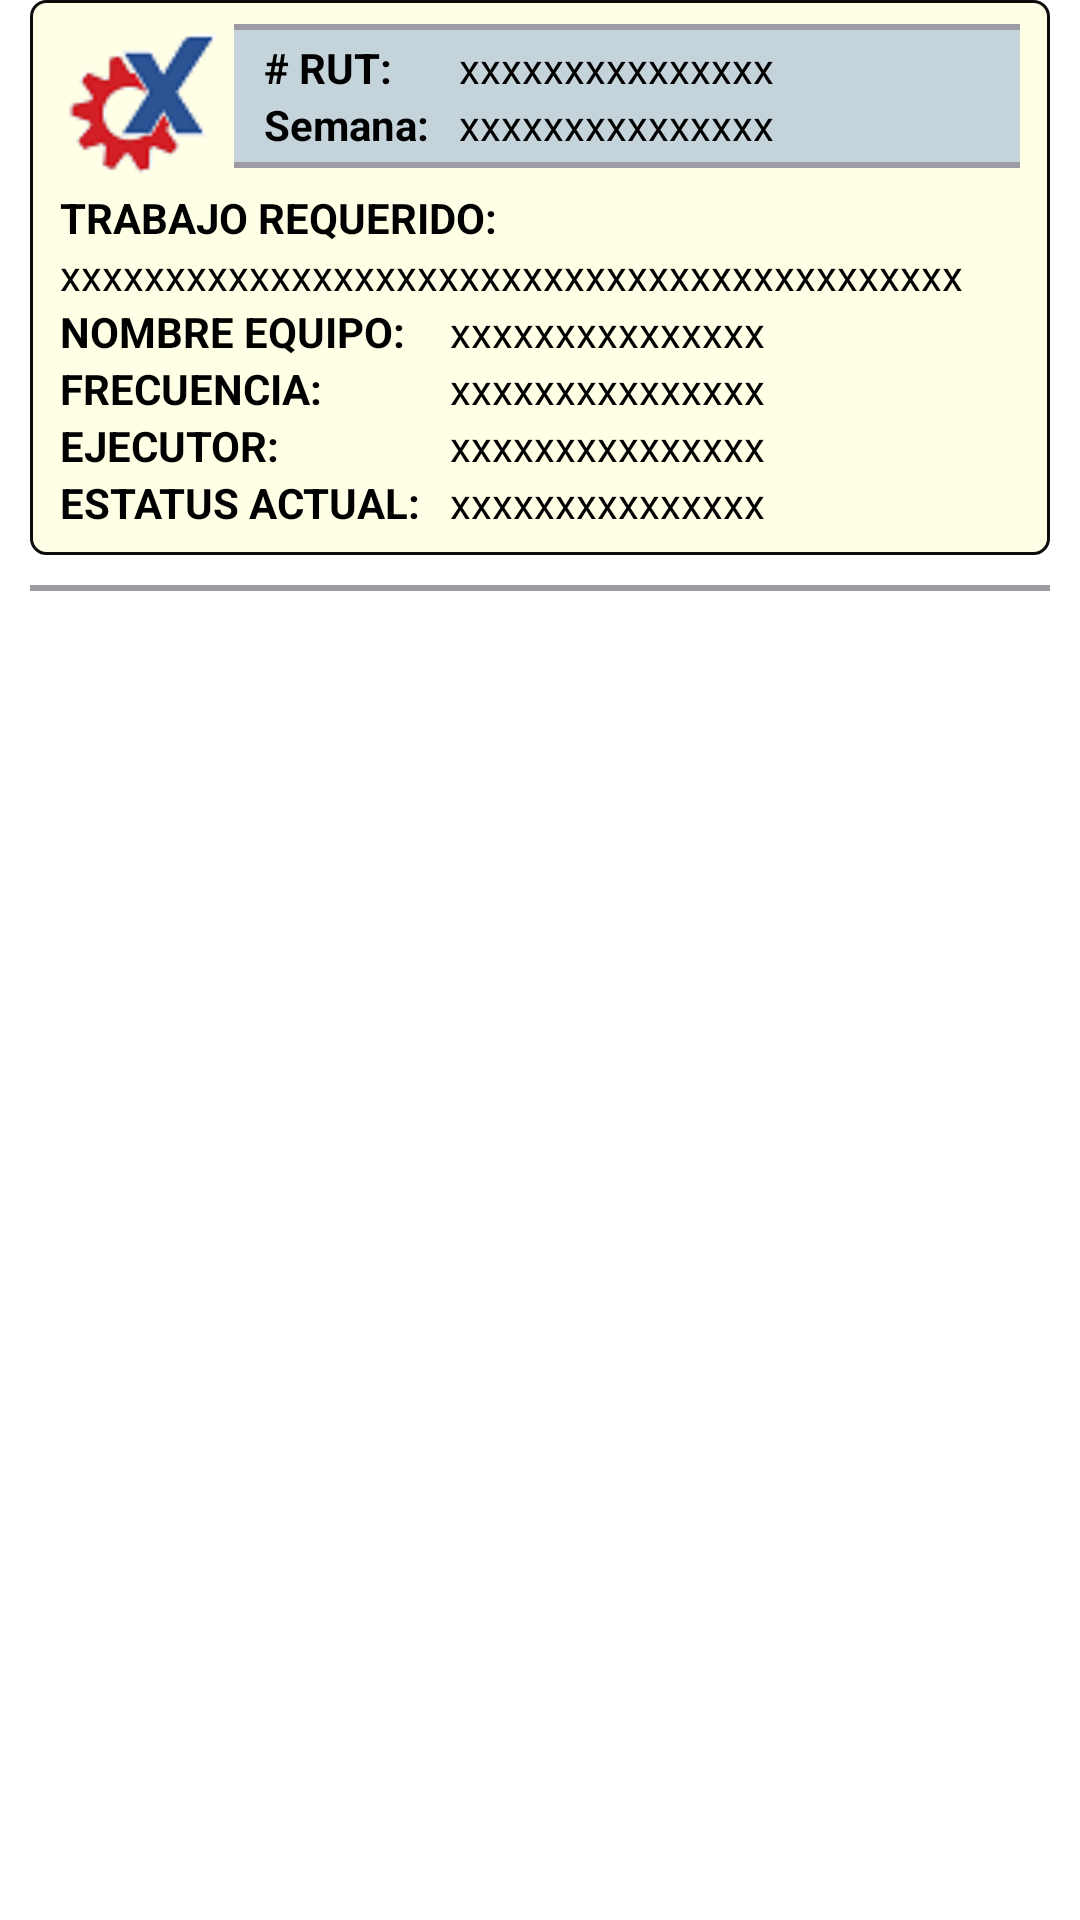

Layout XML and referenced resources for this Android screen:
<!-- AndroidManifest.xml: application theme Theme.MantprevProaces2 -->
<!-- res/layout/lrf_rutinas.xml -->
<?xml version="1.0" encoding="utf-8"?>
<RelativeLayout
    xmlns:android="http://schemas.android.com/apk/res/android"
    xmlns:app="http://schemas.android.com/apk/res-auto"
    android:layout_width="match_parent"
    android:layout_height="match_parent"
    android:layout_marginTop="10dp">

    <RelativeLayout
        android:id="@+id/relativeLayout2"
        android:layout_width="match_parent"
        android:layout_height="wrap_content"
        android:layout_marginStart="10dp"
        android:layout_marginEnd="10dp"
        android:background="@drawable/background_ruts">

        <LinearLayout
            android:id="@+id/linearLayout1"
            android:layout_width="match_parent"
            android:layout_height="wrap_content"
            android:orientation="horizontal">

            <ImageView
                android:id="@+id/ivImagen"
                android:layout_width="55dp"
                android:layout_height="55dp"
                android:layout_marginEnd="3dp"
                app:srcCompat="@drawable/logo_mantprev2" />

            <LinearLayout
                android:layout_width="75dp"
                android:layout_height="wrap_content"
                android:orientation="vertical"
                android:background="@drawable/style_background_layout">

                <View
                    android:layout_width="match_parent"
                    android:layout_height="2dp"
                    android:background="#9E9CA2"/>

                <TextView
                    android:id="@+id/tvNumRut"
                    android:layout_width="150dp"
                    android:layout_height="wrap_content"
                    android:text="@string/headNumRut"
                    android:textColor="@color/black"
                    android:textStyle="bold"
                    android:layout_marginStart="10dp"
                    android:layout_marginTop="3dp"
                    android:textSize="14sp"/>

                <TextView
                    android:layout_width="match_parent"
                    android:layout_height="wrap_content"
                    android:text="@string/headSemana"
                    android:textColor="@color/black"
                    android:textStyle="bold"
                    android:layout_marginStart="10dp"
                    android:textSize="14sp" />

                <View
                    android:layout_width="match_parent"
                    android:layout_height="2dp"
                    android:layout_marginTop="3dp"
                    android:background="#9E9CA2"/>

            </LinearLayout>

            <LinearLayout
                android:layout_width="match_parent"
                android:layout_height="wrap_content"
                android:orientation="vertical"
                android:background="@drawable/style_background_layout">

                <View
                    android:layout_width="match_parent"
                    android:layout_height="2dp"
                    android:background="#9E9CA2"/>

                <TextView
                    android:id="@+id/tvNumOTInfo"
                    android:layout_width="match_parent"
                    android:layout_height="wrap_content"
                    android:text="@string/lrFile01"
                    android:textColor="@color/black"
                    android:layout_marginTop="3dp"
                    android:textSize="14sp"/>

                <TextView
                    android:id="@+id/tvSemRut"
                    android:layout_width="match_parent"
                    android:layout_height="wrap_content"
                    android:text="@string/lrFile01"
                    android:textColor="@color/black"
                    android:textSize="14sp" />

                <View
                    android:layout_width="match_parent"
                    android:layout_height="2dp"
                    android:layout_marginTop="3dp"
                    android:background="#9E9CA2"/>
            </LinearLayout>

        </LinearLayout>

        <TextView
            android:id="@+id/tvTrabSolicLabel"
            android:layout_width="match_parent"
            android:layout_height="wrap_content"
            android:text="@string/headTrabajo"
            android:textColor="@color/black"
            android:textSize="14sp"
            android:textStyle="bold"
            android:layout_below="@+id/linearLayout1"/>

        <TextView
            android:id="@+id/tvTrabRut"
            android:layout_width="match_parent"
            android:layout_height="wrap_content"
            android:layout_below="@+id/tvTrabSolicLabel"
            android:text="@string/lrFile02"
            android:textColor="@color/black"
            android:textSize="14sp" />

        <LinearLayout
            android:id="@+id/linearLayout2"
            android:layout_width="130dp"
            android:layout_height="wrap_content"
            android:orientation="vertical"
            android:layout_below="@+id/tvTrabRut">

            <TextView
                android:layout_width="match_parent"
                android:layout_height="wrap_content"
                android:text="@string/tblHeadNombEquip"
                android:textColor="@color/black"
                android:textStyle="bold"
                android:textSize="14sp" />

            <TextView
                android:layout_width="match_parent"
                android:layout_height="wrap_content"
                android:text="@string/headFrecRut"
                android:textColor="@color/black"
                android:textStyle="bold"
                android:textSize="14sp" />

            <TextView
                android:layout_width="match_parent"
                android:layout_height="wrap_content"
                android:text="@string/tbHeadEjecutor"
                android:textColor="@color/black"
                android:textStyle="bold"
                android:textSize="14sp" />

            <TextView
                android:layout_width="match_parent"
                android:layout_height="wrap_content"
                android:text="@string/tblHeadStatusOT"
                android:textColor="@color/black"
                android:textStyle="bold"
                android:textSize="14sp" />

        </LinearLayout>

        <LinearLayout
            android:id="@+id/linearLayout3"
            android:layout_width="match_parent"
            android:layout_height="wrap_content"
            android:orientation="vertical"
            android:layout_below="@+id/tvTrabRut"
            android:layout_toEndOf="@+id/linearLayout2">

            <TextView
                android:id="@+id/tvNombreEquipo"
                android:layout_width="match_parent"
                android:layout_height="wrap_content"
                android:text="@string/lrFile01"
                android:textColor="@color/black"
                android:textSize="14sp" />

            <TextView
                android:id="@+id/tvFrecuencia"
                android:layout_width="match_parent"
                android:layout_height="wrap_content"
                android:text="@string/lrFile01"
                android:textColor="@color/black"
                android:textSize="14sp" />

            <TextView
                android:id="@+id/tvEjecutor"
                android:layout_width="match_parent"
                android:layout_height="wrap_content"
                android:text="@string/lrFile01"
                android:textColor="@color/black"
                android:textSize="14sp" />

            <TextView
                android:id="@+id/tvEstatuaAct"
                android:layout_width="match_parent"
                android:layout_height="wrap_content"
                android:text="@string/lrFile01"
                android:textColor="@color/black"
                android:textSize="14sp" />

        </LinearLayout>

    </RelativeLayout>

    <View
        android:layout_width="match_parent"
        android:layout_height="2dp"
        android:layout_margin="10dp"
        android:layout_marginTop="10dp"
        android:background="#9E9CA2"
        android:layout_below="@+id/relativeLayout2"/>


</RelativeLayout>
<!-- resources referenced by this layout -->
<resources>
  <color name="black">#FF000000</color>
  <!-- drawable background_ruts (drawable) -->
  <?xml version="1.0" encoding="utf-8"?>
  <shape xmlns:android="http://schemas.android.com/apk/res/android" android:shape="rectangle" >
  
      <solid android:color="#ffffe6" />
  
      <corners android:radius="5dp"/>
  
      <stroke android:width="1dip" android:color="#0D0D0D" />
  
      <padding android:bottom="8dp" android:left="10dp" android:right="10dp" android:top="8dp"/>
  
  </shape>
  <!-- drawable logo_mantprev2: png bitmap (drawable, 2800 bytes) -->
  <!-- drawable style_background_layout (drawable) -->
  <?xml version="1.0" encoding="utf-8"?>
  <shape
      xmlns:android="http://schemas.android.com/apk/res/android"
      android:shape="rectangle" >
  
      <solid android:color="#C5D3DA" />
  
      <stroke android:width="1dip" android:color="#C5D3DA"/>
  
  </shape>
  <string name="headFrecRut">FRECUENCIA:</string>
  <string name="headNumRut"># RUT:</string>
  <string name="headSemana">Semana:</string>
  <string name="headTrabajo">TRABAJO REQUERIDO:</string>
  <string name="lrFile01">xxxxxxxxxxxxxxx</string>
  <string name="lrFile02">xxxxxxxxxxxxxxxxxxxxxxxxxxxxxxxxxxxxxxxxxxx</string>
  <string name="tbHeadEjecutor">EJECUTOR:</string>
  <string name="tblHeadNombEquip">NOMBRE EQUIPO:</string>
  <string name="tblHeadStatusOT">ESTATUS ACTUAL:</string>
  <style name="Theme.MantprevProaces2" parent="Theme.MaterialComponents.DayNight.DarkActionBar">
          
          <item name="colorPrimary">#0066cc</item>
          <item name="colorPrimaryVariant">#0066cc</item>
          <item name="colorOnPrimary">@color/white</item>
          
          <item name="colorSecondary">@color/teal_700</item>
          <item name="colorSecondaryVariant">@color/teal_700</item>
          <item name="colorOnSecondary">@color/black</item>
          
          <item name="android:statusBarColor">?attr/colorPrimaryVariant</item>
          
      </style>
  <color name="white">#FFFFFFFF</color>
  <color name="teal_700">#FF018786</color>
</resources>
